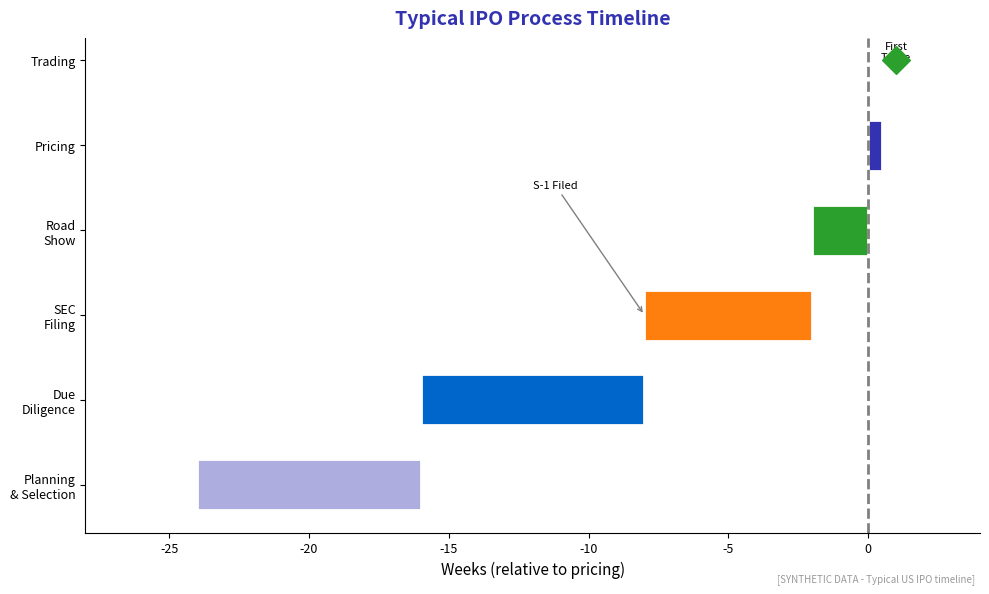

Python code for this plot: (Note: this script raises an exception after producing the figure.)
"""
IPO Process Timeline
Shows key milestones in going public

Output: ipo_timeline.pdf
Module: module_04_traditional
Lesson: 44 - Capital Markets Tech
"""

from pathlib import Path
import matplotlib.pyplot as plt
import numpy as np

plt.rcParams.update({
    'font.size': 10,
    'axes.labelsize': 10,
    'axes.titlesize': 11,
    'xtick.labelsize': 9,
    'ytick.labelsize': 9,
    'legend.fontsize': 9,
    'figure.figsize': (10, 6),
    'figure.dpi': 150
})

MLPURPLE = '#3333B2'
MLBLUE = '#0066CC'
MLORANGE = '#FF7F0E'
MLGREEN = '#2CA02C'

def create_chart():
    fig, ax = plt.subplots(figsize=(10, 6))

    # IPO timeline phases (weeks before/after pricing)
    phases = ['Planning\n& Selection', 'Due\nDiligence', 'SEC\nFiling', 'Road\nShow', 'Pricing', 'Trading']
    weeks = [-24, -16, -8, -2, 0, 1]
    durations = [8, 8, 6, 2, 0.5, 0]  # Duration of each phase

    colors = [MLLAVENDER, MLBLUE, MLORANGE, MLGREEN, MLPURPLE, MLGREEN]

    # Create horizontal bars showing duration
    for i, (phase, start, dur) in enumerate(zip(phases, weeks, durations)):
        if dur > 0:
            ax.barh(i, dur, left=start, height=0.6, color=colors[i],
                   edgecolor='white', linewidth=2)
        else:
            ax.scatter([start], [i], s=200, color=colors[i], zorder=5, marker='D')

    ax.set_yticks(range(len(phases)))
    ax.set_yticklabels(phases)
    ax.set_xlabel('Weeks (relative to pricing)', fontsize=11)
    ax.set_title('Typical IPO Process Timeline', fontsize=14,
                 fontweight='bold', color=MLPURPLE, pad=10)

    ax.axvline(x=0, color='gray', linestyle='--', linewidth=2, label='Pricing Day')
    ax.set_xlim(-28, 4)

    # Add annotations
    ax.annotate('S-1 Filed', xy=(-8, 2), xytext=(-12, 3.5),
                fontsize=8, arrowprops=dict(arrowstyle='->', color='gray'))
    ax.annotate('First\nTrade', xy=(1, 5), fontsize=8, ha='center')

    ax.spines['top'].set_visible(False)
    ax.spines['right'].set_visible(False)

    fig.text(0.98, 0.02, '[SYNTHETIC DATA - Typical US IPO timeline]',
             fontsize=7, color='#999999', ha='right', style='italic')

    plt.tight_layout()

    output_path = Path(__file__).parent / 'ipo_timeline.pdf'
    plt.savefig(output_path, format='pdf', dpi=300, bbox_inches='tight')
    plt.close()
    print(f"Chart saved to: {output_path}")
    return output_path

MLLAVENDER = '#ADADE0'

if __name__ == '__main__':
    create_chart()
